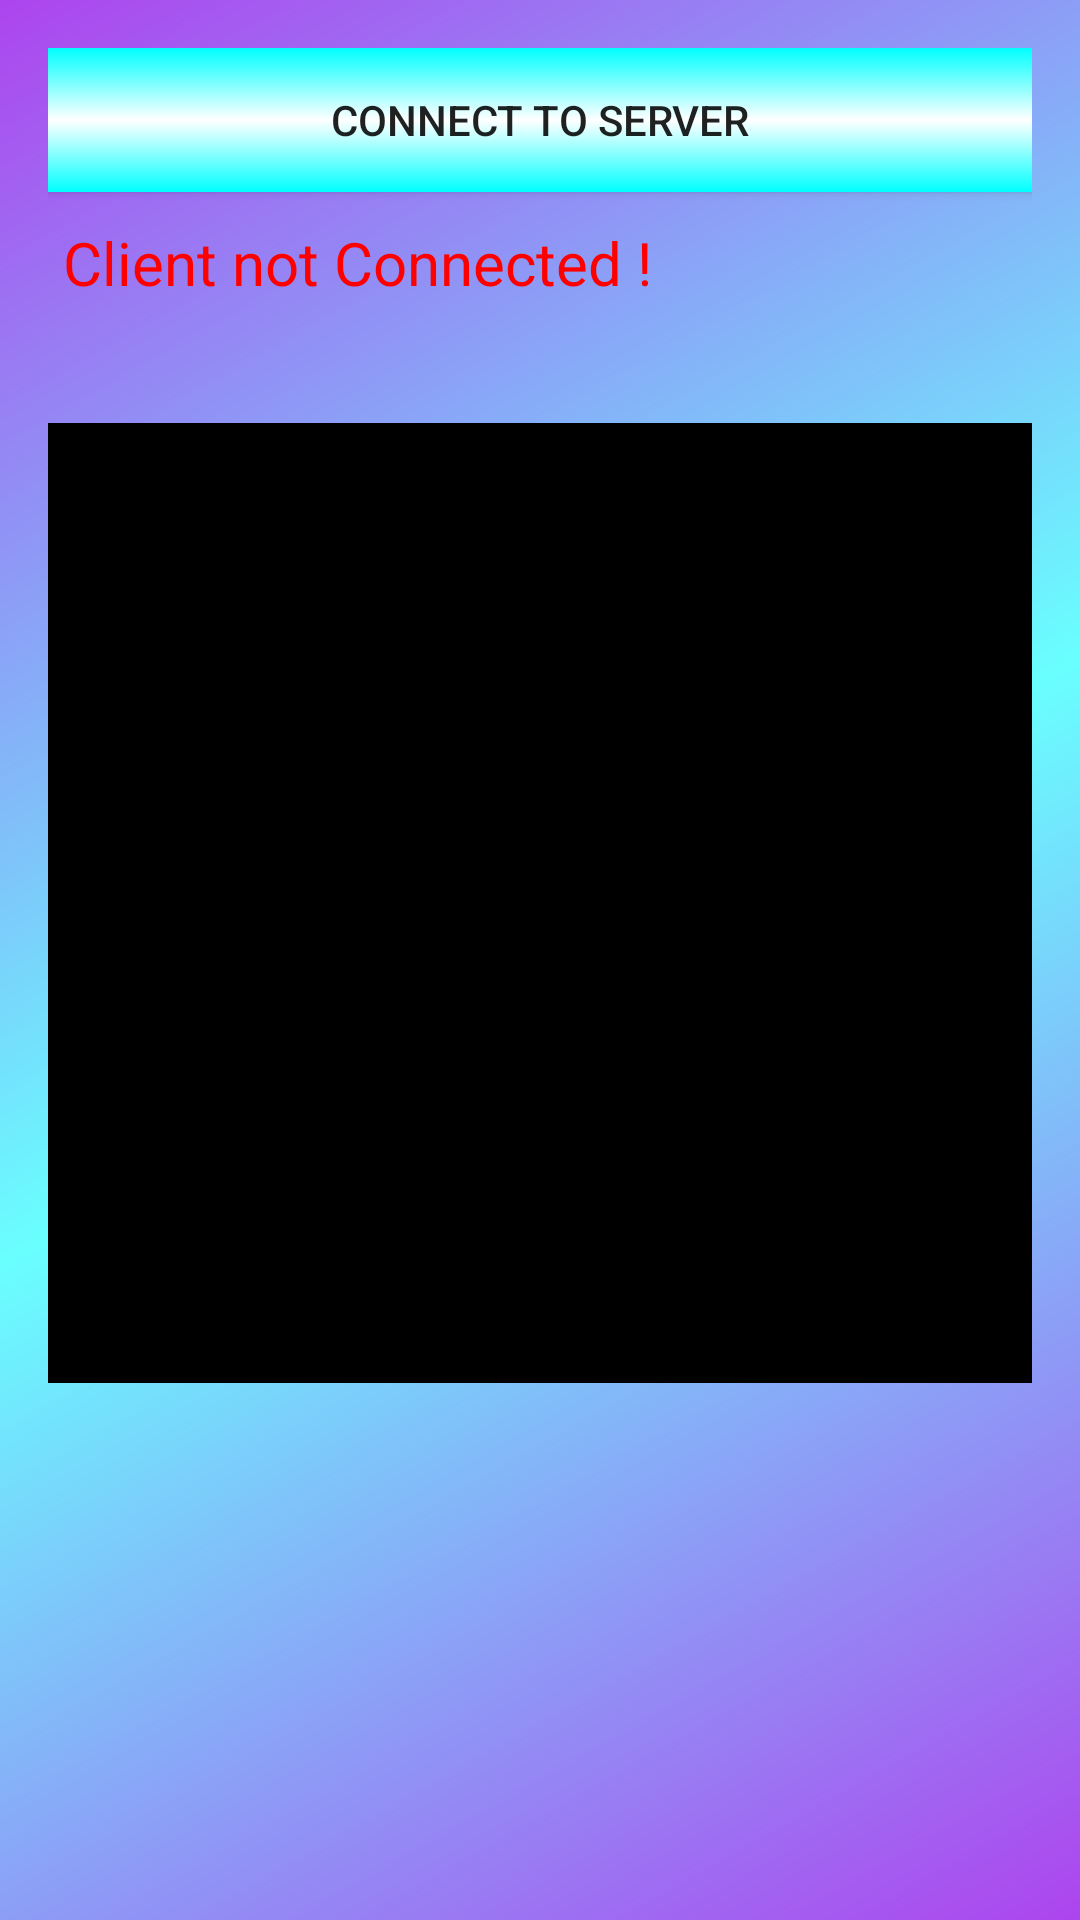

Android layout source for this screen:
<!-- AndroidManifest.xml: application theme Theme.AppCompat.Light.NoActionBar -->
<!-- res/layout/activity_chess.xml -->
<?xml version="1.0" encoding="utf-8"?>
<LinearLayout xmlns:android="http://schemas.android.com/apk/res/android"
    xmlns:tools="http://schemas.android.com/tools"
    android:id="@+id/activity_chess"
    android:layout_width="match_parent"
    android:layout_height="match_parent"
    android:paddingBottom="@dimen/activity_vertical_margin"
    android:paddingLeft="@dimen/activity_horizontal_margin"
    android:paddingRight="@dimen/activity_horizontal_margin"
    android:paddingTop="@dimen/activity_vertical_margin"
    android:orientation="vertical"
    android:background="@drawable/chess_background"
    tools:context="com.kps.wificonnection.ChessActivity">

    <Button
        android:id="@+id/bConnect"
        android:layout_width="match_parent"
        android:background="@drawable/button_background"
        android:layout_height="wrap_content"
        android:text="Connect to server" />

    <TextView
        android:id="@+id/tvMessage"
        android:text="Client not Connected !"
        android:textColor="#ff0000"
        android:layout_marginLeft="5dp"
        android:layout_marginTop="10dp"
        android:textSize="20dp"
        android:layout_width="match_parent"
        android:layout_height="wrap_content" />

    <GridView
        android:id="@+id/gridView1"
        android:layout_width="match_parent"
        android:layout_height="320dp"
        android:background="#000000"
        android:columnWidth="20dip"
        android:gravity="center"
        android:horizontalSpacing="2dp"
        android:numColumns="8"
        android:padding="10dp"
        android:layout_marginTop="40dp"
        android:stretchMode="columnWidth"
        android:verticalSpacing="2dp">

    </GridView>

</LinearLayout>
<!-- resources referenced by this layout -->
<resources>
  <dimen name="activity_horizontal_margin">16dp</dimen>
  <dimen name="activity_vertical_margin">16dp</dimen>
  <!-- drawable button_background (drawable) -->
  <?xml version="1.0" encoding="utf-8"?>
  <shape xmlns:android="http://schemas.android.com/apk/res/android"
      android:shape="rectangle">
  
      <gradient
          android:angle="270"
          android:startColor="#00ffff"
          android:centerColor="#fff"
          android:endColor="#00ffff"
          />
  </shape>
  <!-- drawable chess_background (drawable) -->
  <?xml version="1.0" encoding="utf-8"?>
  <shape xmlns:android="http://schemas.android.com/apk/res/android"
  
      android:shape="rectangle">
  
      <gradient
          android:angle="315"
          android:centerColor="#69Ffff"
          android:endColor="#AD44EE"
          android:startColor="#AD44EE"
          android:type="linear"/>
  
  </shape>
</resources>
